Dataset: dataset (GitHub, Uzair047C/computer_visions_labs). Classes: hotdog, not hotdog.

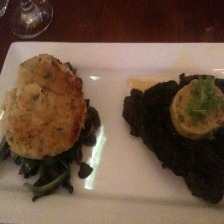
Label: not hotdog

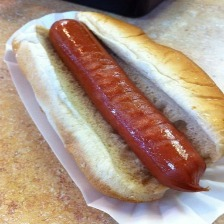
Label: hotdog

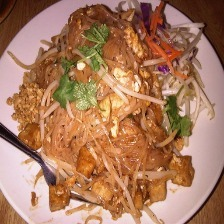
Label: not hotdog

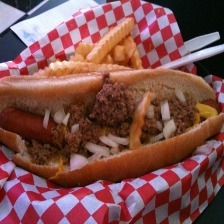
Label: hotdog

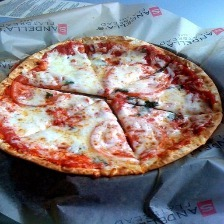
Label: not hotdog

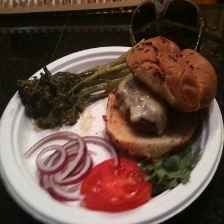
Label: hotdog
